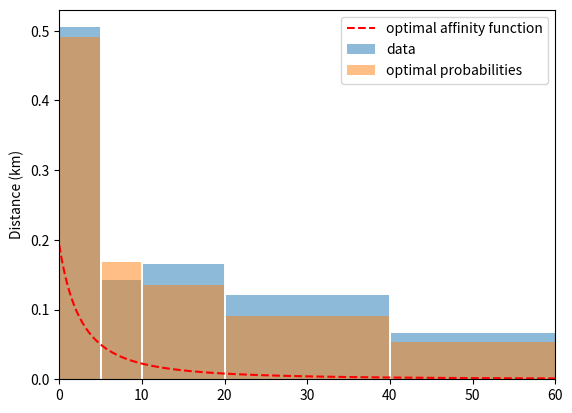

This chart was generated by the following Python code:
# -*- coding: utf-8 -*-
import numpy as np
import matplotlib.pyplot as plt
from scipy.optimize import minimize


Israel = np.array([[0, 5, 10, 20, 40, 80],
                   [0.0, 0.505, 0.143, 0.165, 0.121, 0.066]])
India = np.array([[0, 1, 5, 10, 20, 30, 50, 100],
                  [0.0, 0.2391093895, 0.3345624697, 0.2001085192, 0.09743021074, 0.05492006168, 0.03557149438,
                   0.03829785485]])
Poland = np.array([[0, 5, 10, 15, 20, 30, 40, 60, 80, 100, 630],
                   [0.0, 0.7315281676792722, 0.04877240795194137, 0.06853774559525151, 0.044917292501255084,
                    0.037084754908489836, 0.016260173013807635, 0.01888197596385357, 0.008741833413590428,
                    0.0048085953642135314, 0.02046705360832488]])

# country for which the optimisation should be made
data = Israel  # Israel, India, Poland


def affinity_integral(x, c):
    """
    Returns normalised integral (antiderivative) of the affinity matrix probabilities as a function of distance.
    :param x: distance (float)
    :param c: constant in the function describing link probability for planar graph generator (float)
    :return: antiderivative of the affinity matrix probabilities (float)
    """
    # return -c**3.0 / (x + c)**3.0
    # return -c**2.0 / (x + c)**2.0
    return -c / (x + c)


def objective_function(c, data):
    """
    Computes the average square difference between the data and affinity prediction.
    :param c: constant in the function describing link probability for planar graph generator (float)
    :param data: distance -- first row -- and percentage of population -- second row (np.array)
    :return: mean square error between data and affinity prediction (float)
    """
    affinity = affinity_integral(data[0, 1:], c) - affinity_integral(data[0, :-1], c)
    objective = np.mean((affinity - data[1, 1:])**2.0)
    return objective


if __name__ == '__main__':
    c0 = 0.1
    limits = ([0.0, None], )
    res = minimize(objective_function, x0=c0, args=(data, ), bounds=limits)

    heights = data[1, 1:] / data[1, 1:].sum()
    heights_approx = affinity_integral(data[0, 1:], res.x[0]) - affinity_integral(data[0, :-1], res.x[0])
    r_sqr = 1.0 - (np.sum((heights - heights_approx) ** 2.0) / np.sum((heights - np.mean(heights)) ** 2.0))

    print("Mean squared error: ", np.round(objective_function(res.x[0], data), 4))
    print("Pseudo R^2:         ", np.round(r_sqr, 4))
    print("Optimal parameter:  ", np.round(res.x[0], 4))

    # Plotting original data and fit
    x = data[0, :-1]
    widths = data[0, 1:-1] - data[0, :-2]
    widths = np.append(widths, widths[-1])

    z = np.linspace(0.0, data[0, -2] + widths[-1], 300)
    y = res.x[0] / (z + res.x[0])**2.0
    
    plt.bar(x, height=heights, width=widths, align="edge", alpha=0.5, label="data")
    plt.bar(x, height=heights_approx, width=widths, align="edge", alpha=0.5, label="optimal probabilities")

    for _x in x[1:]:
        plt.axvline(_x, color='white', linewidth=1.4)
    plt.plot(z, y, "r--", label="optimal affinity function")

    plt.ylabel("Probability")
    plt.ylabel("Distance (km)")
    plt.xlim(0.0, data[0, -2] + widths[-1])
    plt.legend()

    plt.show()
